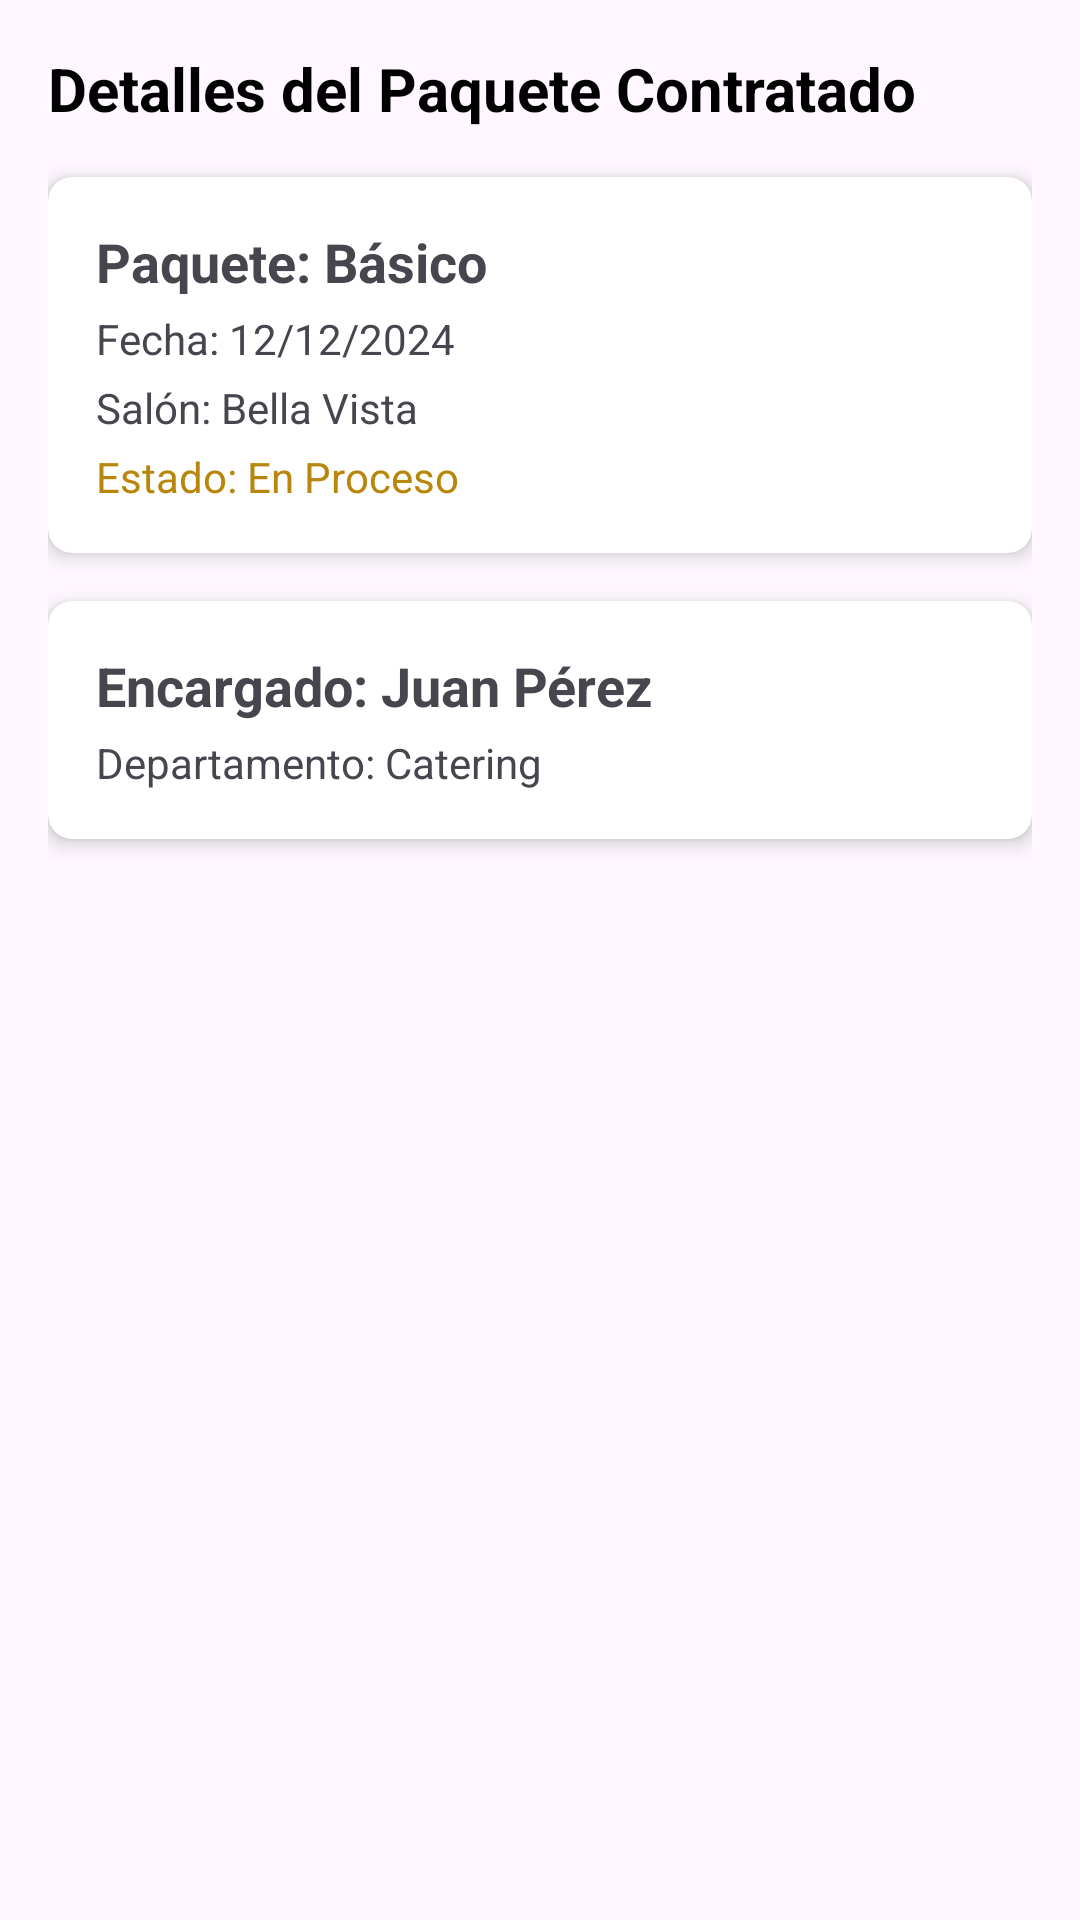

Layout XML and referenced resources for this Android screen:
<!-- AndroidManifest.xml: application theme Theme.Love -->
<!-- res/layout/fragment_mi_dia_general.xml -->
<?xml version="1.0" encoding="utf-8"?>
<FrameLayout xmlns:android="http://schemas.android.com/apk/res/android"
    xmlns:tools="http://schemas.android.com/tools"
    android:layout_width="match_parent"
    android:layout_height="match_parent"
    tools:context=".MiDiaGeneralFragment">

    <androidx.constraintlayout.widget.ConstraintLayout
        xmlns:android="http://schemas.android.com/apk/res/android"
        xmlns:app="http://schemas.android.com/apk/res-auto"
        android:layout_width="match_parent"
        android:layout_height="match_parent"
        android:padding="16dp">

        
        <TextView
            android:id="@+id/tvPaqueteTitulo"
            android:layout_width="wrap_content"
            android:layout_height="wrap_content"
            android:text="Detalles del Paquete Contratado"
            android:textSize="20sp"
            android:textStyle="bold"
            android:textColor="@color/black"
            app:layout_constraintTop_toTopOf="parent"
            app:layout_constraintStart_toStartOf="parent" />

        
        <androidx.cardview.widget.CardView
            android:id="@+id/cardPaquete"
            android:layout_width="match_parent"
            android:layout_height="wrap_content"
            android:layout_marginTop="16dp"
            app:cardCornerRadius="8dp"
            app:cardElevation="4dp"
            app:layout_constraintTop_toBottomOf="@id/tvPaqueteTitulo"
            app:layout_constraintStart_toStartOf="parent">

            <LinearLayout
                android:layout_width="match_parent"
                android:layout_height="wrap_content"
                android:orientation="vertical"
                android:padding="16dp">

                
                <TextView
                    android:id="@+id/tvPaqueteNombre"
                    android:layout_width="wrap_content"
                    android:layout_height="wrap_content"
                    android:text="Paquete: Básico"
                    android:textSize="18sp"
                    android:textStyle="bold" />

                <TextView
                    android:id="@+id/tvFechaBoda"
                    android:layout_width="wrap_content"
                    android:layout_height="wrap_content"
                    android:text="Fecha: 12/12/2024"
                    android:layout_marginTop="4dp" />

                <TextView
                    android:id="@+id/tvSalon"
                    android:layout_width="wrap_content"
                    android:layout_height="wrap_content"
                    android:text="Salón: Bella Vista"
                    android:layout_marginTop="4dp" />

                <TextView
                    android:id="@+id/tvEstadoBoda"
                    android:layout_width="wrap_content"
                    android:layout_height="wrap_content"
                    android:text="Estado: En Proceso"
                    android:layout_marginTop="4dp"
                    android:textColor="@color/dorado" />
            </LinearLayout>
        </androidx.cardview.widget.CardView>

        
        <androidx.cardview.widget.CardView
            android:id="@+id/cardEmpleado"
            android:layout_width="match_parent"
            android:layout_height="wrap_content"
            android:layout_marginTop="16dp"
            app:cardCornerRadius="8dp"
            app:cardElevation="4dp"
            app:layout_constraintTop_toBottomOf="@id/cardPaquete"
            app:layout_constraintStart_toStartOf="parent">

            <LinearLayout
                android:layout_width="match_parent"
                android:layout_height="wrap_content"
                android:orientation="vertical"
                android:padding="16dp">

                <TextView
                    android:id="@+id/tvEmpleadoNombre"
                    android:layout_width="wrap_content"
                    android:layout_height="wrap_content"
                    android:text="Encargado: Juan Pérez"
                    android:textSize="18sp"
                    android:textStyle="bold" />

                <TextView
                    android:id="@+id/tvEmpleadoDepartamento"
                    android:layout_width="wrap_content"
                    android:layout_height="wrap_content"
                    android:text="Departamento: Catering"
                    android:layout_marginTop="4dp" />
            </LinearLayout>
        </androidx.cardview.widget.CardView>
    </androidx.constraintlayout.widget.ConstraintLayout>

</FrameLayout>
<!-- resources referenced by this layout -->
<resources>
  <color name="black">#FF000000</color>
  <color name="dorado">#B8860B</color>
  <style name="Theme.Love" parent="Base.Theme.Love" />
  <style name="Base.Theme.Love" parent="Theme.Material3.DayNight.NoActionBar">
          
          <item name="colorPrimary">@color/colorPrimary</item>
          <item name="colorPrimaryVariant">@color/colorPrimaryDark</item>
          <item name="colorOnPrimary">@color/white</item>
          <item name="colorSecondary">@color/colorAccent</item>
          <item name="colorSurface">@color/white</item>
  
          
          <item name="actionBarStyle">@style/ToolbarStyle</item>
      </style>
  <color name="colorPrimary">#6200EE</color>
  <color name="colorPrimaryDark">#3700B3</color>
  <color name="white">#FFFFFFFF</color>
  <color name="colorAccent">#03DAC5</color>
  <style name="ToolbarStyle" parent="Widget.AppCompat.Toolbar">
          <item name="android:background">@color/colorPrimary</item>
          <item name="titleTextColor">@color/white</item>
          <item name="subtitleTextColor">@color/white</item>
      </style>
</resources>
